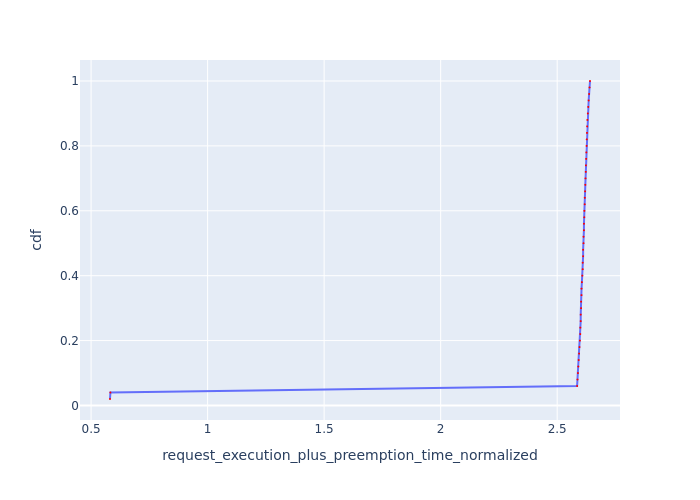

The file beside this chart, header and first rows:
Request Id, request_execution_plus_preemption_time_n…, cdf
0_49, 0.5812, 0.02
0_48, 0.583, 0.04
0_47, 2.585, 0.06
0_46, 2.587, 0.08
0_45, 2.589, 0.1
0_44, 2.591, 0.12
0_43, 2.592, 0.14
0_42, 2.594, 0.16
0_41, 2.596, 0.18
0_40, 2.597, 0.2
0_39, 2.599, 0.22
0_23, 2.599, 0.24
0_38, 2.601, 0.26
0_22, 2.601, 0.28
0_37, 2.603, 0.3
0_21, 2.603, 0.32
0_20, 2.604, 0.34
0_36, 2.604, 0.36
0_19, 2.606, 0.38
0_18, 2.608, 0.4
0_17, 2.61, 0.42
0_35, 2.61, 0.44
0_16, 2.611, 0.46
0_34, 2.611, 0.48
0_33, 2.613, 0.5
0_15, 2.613, 0.52
0_32, 2.615, 0.54
0_14, 2.615, 0.56
0_31, 2.616, 0.58
0_13, 2.617, 0.6
0_30, 2.618, 0.62
0_12, 2.618, 0.64
0_29, 2.62, 0.66
0_11, 2.621, 0.68
0_28, 2.622, 0.7
0_10, 2.622, 0.72
0_27, 2.623, 0.74
0_9, 2.624, 0.76
0_26, 2.625, 0.78
0_8, 2.626, 0.8
0_25, 2.627, 0.82
0_7, 2.628, 0.84
0_24, 2.629, 0.86
0_6, 2.63, 0.88
0_5, 2.631, 0.9
0_4, 2.633, 0.92
0_3, 2.635, 0.94
0_2, 2.637, 0.96
0_1, 2.639, 0.98
0_0, 2.641, 1.0
